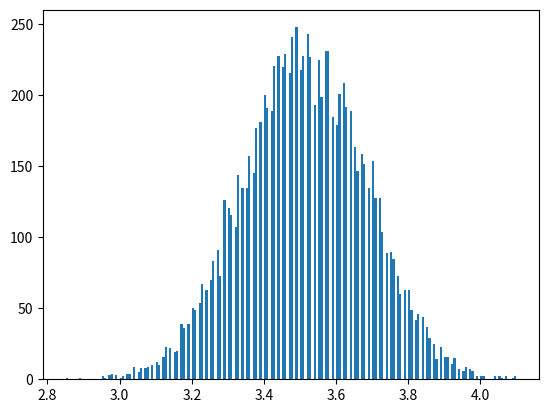

Source code (Python):
import numpy as np
import matplotlib.pyplot as plt
#假设观测某人抛掷质地均匀的骰子，也就是说掷出1～6的概率都是1/6
random_data = np.random.randint(1, 7, 60000)
#展示抛掷骰子的数值情况
print(random_data)
# 展示抛掷骰子结果的均值和标准差
print ('均值为： ',random_data.mean())
print ('标准差为：',random_data.std())
samples_100_mean = []

for i in range(0,10000):
    sample = []
    for j in range(0,100):
        sample.append(random_data[int(np.random.random()*len(random_data))])
    samples_100_mean.append((np.mean(sample)))
    samples_many_means = np.mean(samples_100_mean)
print("多次抽取样本的总均值", samples_many_means)
plt.hist(samples_100_mean,bins=200,density=0)


#直方图展示抛掷骰子的结果
#plt.hist(random_data,bins=50,density=0)
plt.show()